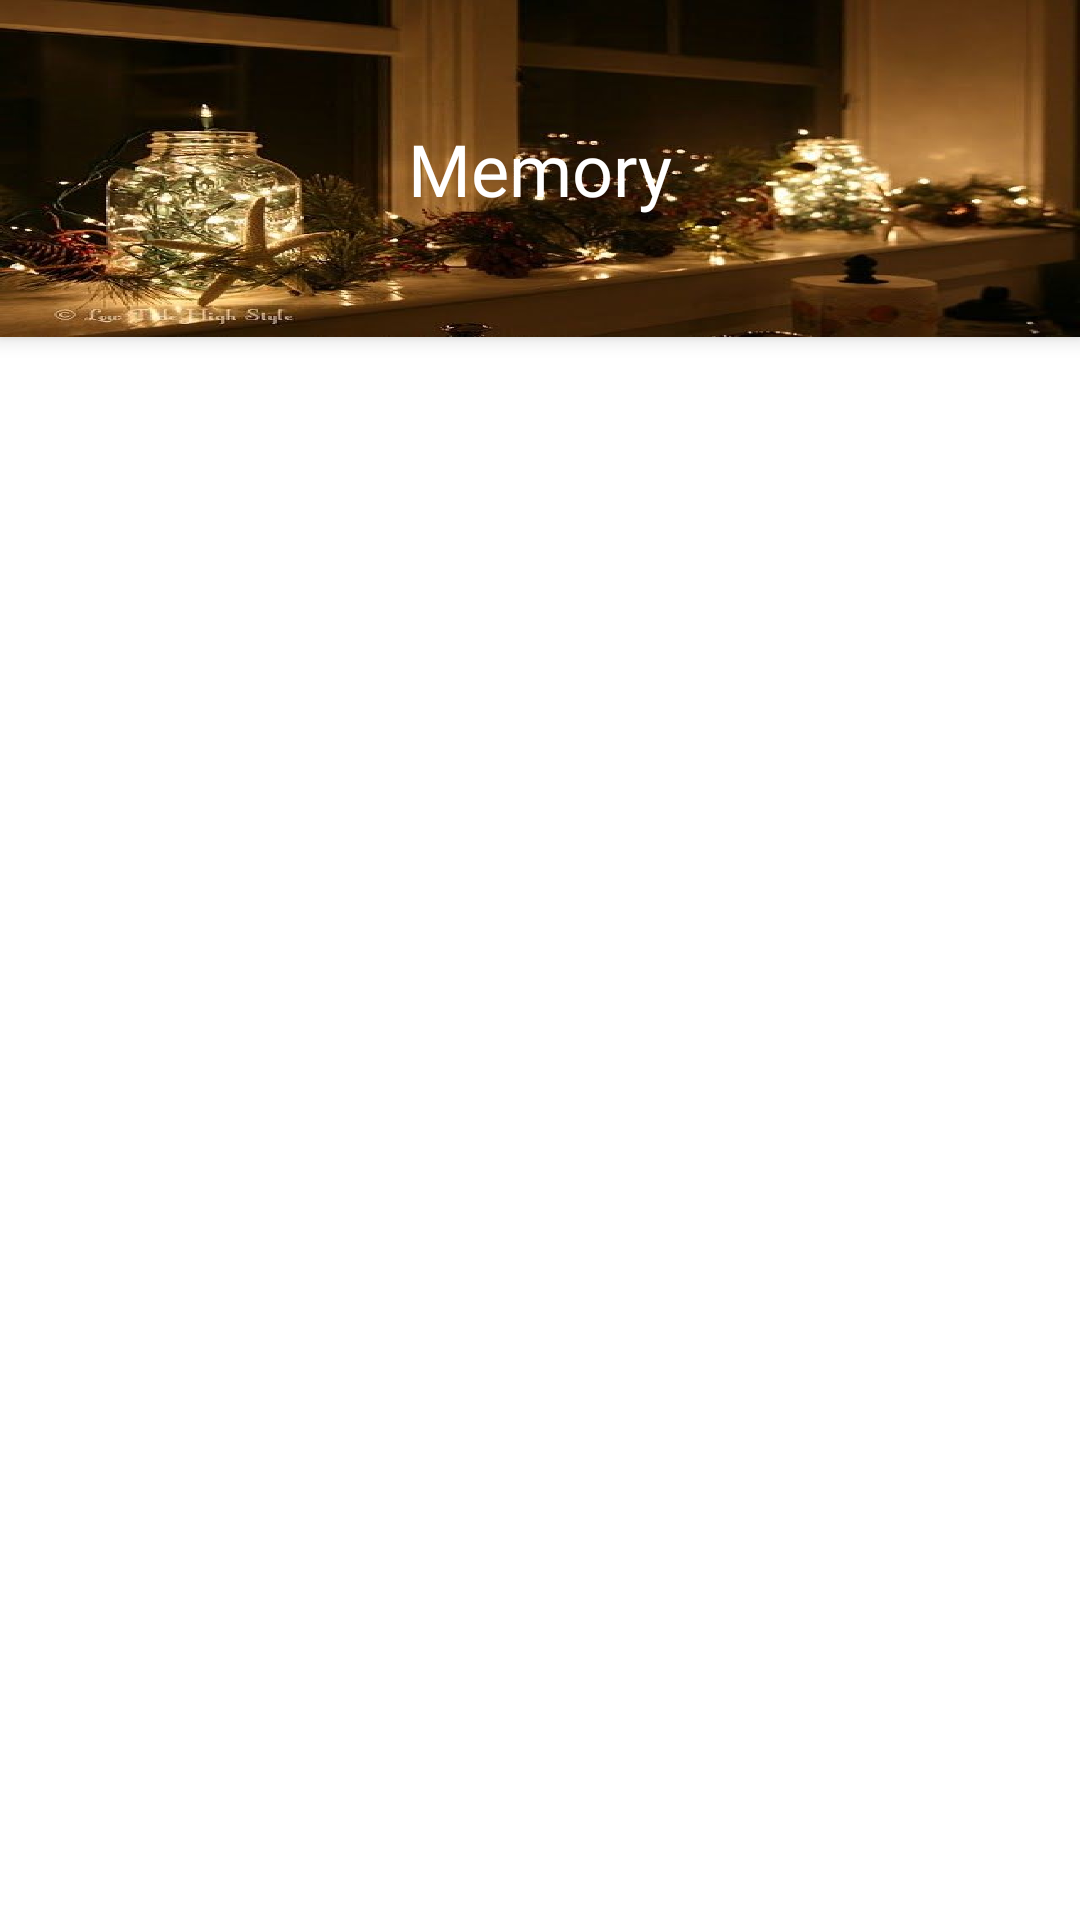

Produce the Android XML layout that renders to this screen, including the resource entries it uses.
<!-- AndroidManifest.xml: application theme Theme.ReminiscenceWinter -->
<!-- res/layout/fragment_memory.xml -->
<?xml version="1.0" encoding="utf-8"?>
<layout xmlns:android="http://schemas.android.com/apk/res/android"
    xmlns:app="http://schemas.android.com/apk/res-auto"
    xmlns:tools="http://schemas.android.com/tools">
    <androidx.coordinatorlayout.widget.CoordinatorLayout
        android:id="@+id/coordinator_layout"
        android:layout_width="match_parent"
        android:layout_height="match_parent"
        android:fitsSystemWindows="true">
    <com.google.android.material.appbar.AppBarLayout
        android:id="@+id/appbar"
        android:layout_width="match_parent"
        android:layout_height="wrap_content">
        <com.google.android.material.appbar.CollapsingToolbarLayout
            android:id="@+id/collapsing_layout"
            android:layout_width="match_parent"
            android:layout_height="match_parent"
            android:fitsSystemWindows="true"
            android:background="@color/white"
            app:layout_scrollFlags="scroll|enterAlways">
            <androidx.constraintlayout.widget.ConstraintLayout
                android:id="@+id/constraint_layout"
                android:background="@drawable/background"
                android:layout_width="match_parent"
                android:layout_height="wrap_content">
                <androidx.appcompat.widget.AppCompatTextView
                    android:id="@+id/textview_photo"
                    android:layout_width="wrap_content"
                    android:layout_height="wrap_content"
                    android:layout_marginVertical="40dp"
                    android:fontFamily="@font/lobsterregular"
                    android:text="@string/memory_title"
                    android:textColor="@color/white"
                    android:textSize="24sp"
                    app:layout_constraintBottom_toBottomOf="parent"
                    app:layout_constraintEnd_toEndOf="parent"
                    app:layout_constraintStart_toStartOf="parent"
                    app:layout_constraintTop_toTopOf="parent" />
            </androidx.constraintlayout.widget.ConstraintLayout>
        </com.google.android.material.appbar.CollapsingToolbarLayout>
    </com.google.android.material.appbar.AppBarLayout>
        <androidx.core.widget.NestedScrollView
            android:id="@+id/scroll_view"
            android:layout_width="match_parent"
            android:layout_height="match_parent"
            android:fillViewport="true"
            app:layout_behavior="com.google.android.material.appbar.AppBarLayout$ScrollingViewBehavior">
            <androidx.constraintlayout.widget.ConstraintLayout
                android:layout_width="match_parent"
                android:layout_height="wrap_content">
                <androidx.recyclerview.widget.RecyclerView
                    android:id="@+id/recyclerview_memory"
                    android:layout_width="wrap_content"
                    android:layout_height="0dp"
                    android:orientation="vertical"
                    android:layout_marginTop="8dp"
                    app:layoutManager="androidx.recyclerview.widget.GridLayoutManager"
                    app:layout_constraintEnd_toEndOf="parent"
                    app:layout_constraintStart_toStartOf="parent"
                    app:layout_constraintTop_toTopOf="parent"
                    app:layout_constraintBottom_toBottomOf="parent"
                    app:spanCount="3"
                    tools:listitem="@layout/item_memory"/>
            </androidx.constraintlayout.widget.ConstraintLayout>
        </androidx.core.widget.NestedScrollView>
    </androidx.coordinatorlayout.widget.CoordinatorLayout>
</layout>
<!-- res/layout/item_memory.xml (included above) -->
<?xml version="1.0" encoding="utf-8"?>
<layout xmlns:android="http://schemas.android.com/apk/res/android"
    xmlns:app="http://schemas.android.com/apk/res-auto"
    xmlns:tools="http://schemas.android.com/tools">
    <data>
        <variable
            name="memory"
            type="org.android.reminiscencewinter.domain.model.AlbumEntity" />
    </data>
    <androidx.constraintlayout.widget.ConstraintLayout
        android:layout_width="wrap_content"
        android:layout_height="wrap_content">
        <com.google.android.material.imageview.ShapeableImageView
            android:id="@+id/imageview_representative_photo"
            android:layout_width="110dp"
            android:layout_height="110dp"
            android:scaleType="centerCrop"
            app:shapeAppearanceOverlay="@style/radius20"
            loadImageUrl="@{memory.thumbnail.photo}"
            app:layout_constraintEnd_toEndOf="parent"
            app:layout_constraintStart_toStartOf="parent"
            app:layout_constraintTop_toTopOf="parent" />
        <androidx.appcompat.widget.AppCompatTextView
            android:id="@+id/textview_category"
            android:layout_width="wrap_content"
            android:layout_height="wrap_content"
            android:layout_marginTop="4dp"
            android:text="@{memory.albumName}"
            android:fontFamily="@font/pretendardbold"
            android:textSize="14sp"
            android:textColor="@color/black"
            app:layout_constraintHorizontal_bias="0.0"
            app:layout_constraintTop_toBottomOf="@id/imageview_representative_photo"
            app:layout_constraintStart_toStartOf="@id/imageview_representative_photo"
            app:layout_constraintEnd_toEndOf="@id/imageview_representative_photo"
            tools:text="album name"/>
        <androidx.appcompat.widget.AppCompatTextView
            android:id="@+id/textview_count"
            android:layout_width="wrap_content"
            android:layout_height="wrap_content"
            android:layout_marginVertical="4dp"
            android:fontFamily="@font/lobsterregular"
            android:textColor="@color/black"
            android:textSize="12sp"
            android:text="@{@string/image_count_format(memory.albumId)}"
            app:layout_constraintBottom_toBottomOf="parent"
            app:layout_constraintStart_toStartOf="@id/textview_category"
            app:layout_constraintTop_toBottomOf="@id/textview_category"
            tools:text="7525" />
    </androidx.constraintlayout.widget.ConstraintLayout>
</layout>
<!-- resources referenced by this layout -->
<resources>
  <color name="black">#FF000000</color>
  <color name="white">#FFFFFFFF</color>
  <!-- drawable background: png bitmap (drawable, 529472 bytes) -->
  <string name="image_count_format">%d개의 사진</string>
  <string name="memory_title">Memory</string>
  <style name="radius20">
          <item name="cornerSize">20%</item>
      </style>
  <style name="Theme.ReminiscenceWinter" parent="Theme.MaterialComponents.Light.NoActionBar">
          
          <item name="colorPrimary">@color/black</item>
          <item name="colorPrimaryDark">@color/grey8</item>
          
          <item name="colorSecondary">@color/black</item>
          
          <item name="android:statusBarColor" tools:targetApi="l">?attr/colorPrimary</item>
          <item name="android:windowTranslucentStatus">true</item>
          <item name="android:windowTranslucentNavigation">false</item>
          
      </style>
  <color name="grey8">#2D2D2D</color>
</resources>
